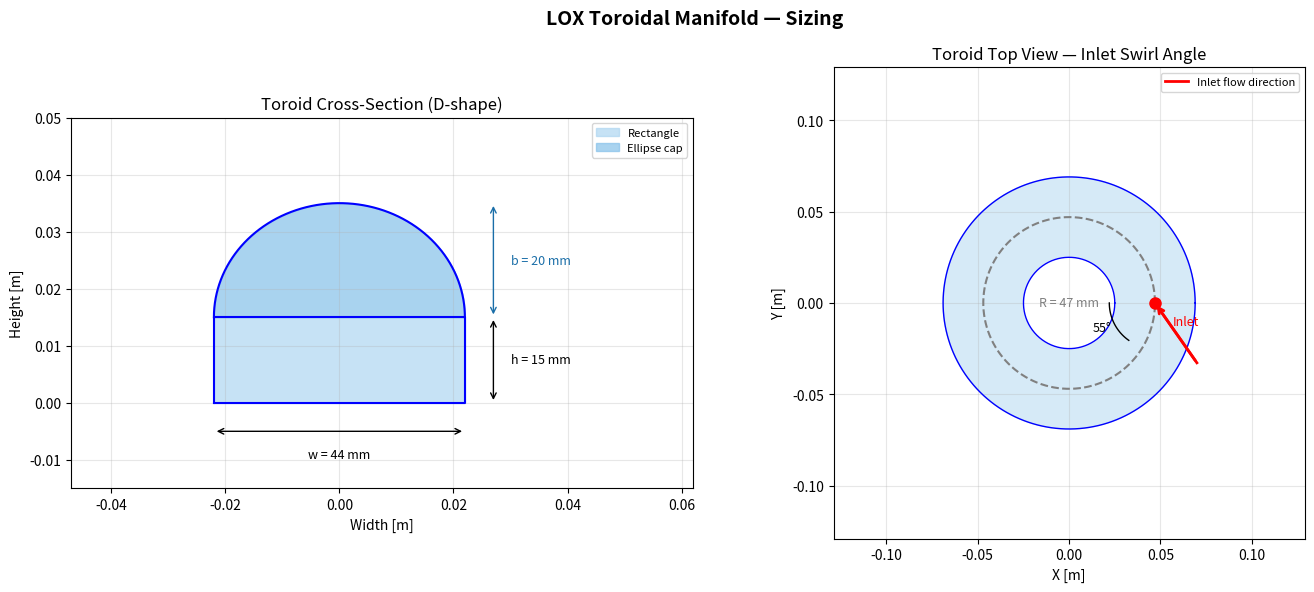

Reproduce this figure in Python.
"""
LOX Toroidal Manifold Sizing Tool
==================================
Toroid cross-section: D-shape (rectangle + optimized curved top)
The curved top is an ellipse arc fitted to minimize centrifugal ΔP
while smoothly connecting the rectangle top corners.

Coordinate system:
  - R_mean : mean radius of the toroid (centerline of cross-section)
  - rect_width  (w): width of the rectangular part  [m]
  - rect_height (h): height of the rectangular part [m]
  - Curved top: ellipse arc from (-w/2, h) to (+w/2, h) relative to cross-section center
"""

import numpy as np
import matplotlib.pyplot as plt
import matplotlib.patches as mpatches
from matplotlib.patches import Circle
from scipy.optimize import minimize_scalar

# =============================================================================
# ── USER INPUTS ──────────────────────────────────────────────────────────────
# =============================================================================

# --- Fluid ---
mdot        = 6.145          # [kg/s]  total LOX mass flow into manifold
rho         = 1141.0       # [kg/m³] LOX density at operating conditions (~1 bar, ~90 K)

# --- Inlet pipe ---
D_inlet     = 0.021        # [m]     inlet pipe inner diameter
theta_swirl = 55.0         # [deg]   tangential inlet angle (0 = radial, 90 = fully tangential)

# --- Toroid geometry (rectangular part) ---
rect_width  = 0.044        # [m]     w — width of rectangular cross-section
rect_height = 0.015        # [m]     h — height of rectangular cross-section
R_mean      = 0.047        # [m]     mean toroid radius (centerline)

# --- Injector holes ---
n_holes     = 80           # [-]     number of outlet holes
d_hole      = 0.003048        # [m]     hole diameter
Cd_hole     = 0.8          # [-]     discharge coefficient

# --- Pressure budget ---
dP_injector = 780969.159          # [Pa]    injector ΔP (pump outlet - chamber pressure)
                           #         e.g. 5 bar = 5e5 Pa

b_optimal = 0.02                   # [m]  fixed ellipse cap height = 2 mm

# =============================================================================
# ── CALCULATIONS ─────────────────────────────────────────────────────────────
# =============================================================================

# --- Inlet geometry ---
A_inlet     = np.pi * (D_inlet / 2)**2          # [m²]
V_inlet     = mdot / (rho * A_inlet)            # [m/s]

theta_rad   = np.radians(theta_swirl)
V_axial     = V_inlet * np.cos(theta_rad)       # component along toroid axis (into dome)
V_swirl     = V_inlet * np.sin(theta_rad)       # tangential component

# --- Rectangular cross-section area ---
A_rect      = rect_width * rect_height          # [m²]

# --- Curved top: ellipse arc optimization ---
# Ellipse: x²/a² + y²/b² = 1, arc from x=-w/2 to x=+w/2 at height h above rect top
# a = w/2 (fixed, must pass through corners), b = free parameter (ellipse height)
# Objective: minimize centrifugal ΔP ~ ½ρ V_swirl_dome²
# Constraint: b > 0 (must form a closed curve)
# Area of ellipse half = π*a*b/2

a_ellipse   = rect_width / 2                    # semi-axis in x = w/2

def cross_section_area(b):
    """Total D-shape area for a given ellipse semi-axis b."""
    A_ellipse_half = np.pi * a_ellipse * b / 2
    return A_rect + A_ellipse_half

def dome_velocity(b):
    """Mean axial velocity inside dome cross-section."""
    return mdot / (rho * cross_section_area(b))

def centrifugal_dP(b):
    """Centrifugal pressure gradient across dome radius due to swirl.
    ΔP_cent ~ ½ρ(V_swirl_dome)² — conservative upper bound.
    V_swirl_dome estimated by angular momentum conservation:
    R_mean * V_swirl_inlet = R_mean * V_swirl_dome  (same radius, just decays)
    We scale by area ratio as swirl decays proportionally."""
    V_s_dome = V_swirl * (A_inlet / cross_section_area(b))
    return 0.5 * rho * V_s_dome**2

# Minimize centrifugal ΔP → maximize cross-section area → maximize b
# But b can't be arbitrarily large (manufacturability: b ≤ w)
# So we minimize centrifugal ΔP subject to b ≤ rect_width
result = minimize_scalar(
    centrifugal_dP,
    bounds=(0.001, rect_width),
    method='bounded'
)
# centrifugal_dP is monotonically decreasing in b → optimal b = rect_width (upper bound)
# But we also check the constraint that ΔP_cent / ΔP_injector < 5%
b_max = rect_width  # start with max allowed

# Find minimum b that satisfies ΔP_cent < 5% of dP_injector
target_fraction = 0.05
b_values = np.linspace(0.001, rect_width * 2, 5000)
fractions = np.array([centrifugal_dP(b) / dP_injector for b in b_values])
valid = b_values[fractions < target_fraction]

if len(valid) > 0:
    b_min_required = valid[0]   # smallest b that satisfies constraint
else:
    b_min_required = None



# --- Final cross-section with optimal b ---
A_curve     = np.pi * a_ellipse * b_optimal / 2
A_total     = A_rect + A_curve

# --- Dome velocities ---
V_dome_mean = mdot / (rho * A_total)
V_swirl_dome = V_swirl * (A_inlet / A_total)    # scaled swirl in dome

# --- Pressure checks ---
dP_cent     = 0.5 * rho * V_swirl_dome**2
dP_dynamic  = 0.5 * rho * V_dome_mean**2
frac_cent   = dP_cent   / dP_injector * 100     # %
frac_dyn    = dP_dynamic / dP_injector * 100    # %

# --- Toroid volume ---
# V = 2π * R_mean * A_cross  (Pappus theorem)
V_torus     = 2 * np.pi * R_mean * A_total

# --- Per-hole flow ---
mdot_per_hole = mdot / n_holes
A_hole      = np.pi * (d_hole / 2)**2
V_hole      = mdot_per_hole / (rho * A_hole)

# --- Orifice equation check: what ΔP do holes actually need? ---
# mdot_hole = Cd * A_hole * sqrt(2 * rho * dP_hole)
dP_hole_required = (mdot_per_hole / (Cd_hole * A_hole))**2 / (2 * rho)

# --- Velocity ratio ---
V_ratio = V_dome_mean / V_inlet

# =============================================================================
# ── PRINT RESULTS ────────────────────────────────────────────────────────────
# =============================================================================

sep = "=" * 60
print(sep)
print("  LOX TOROIDAL MANIFOLD — SIZING RESULTS")
print(sep)

print("\n── INLET ──────────────────────────────────────────────────")
print(f"  Mass flow rate         : {mdot:.3f} kg/s")
print(f"  Inlet pipe diameter    : {D_inlet*1000:.1f} mm")
print(f"  Inlet area             : {A_inlet*1e4:.3f} cm²")
print(f"  Inlet velocity         : {V_inlet:.2f} m/s")
print(f"  Swirl angle            : {theta_swirl:.1f} °")
print(f"  Axial component        : {V_axial:.2f} m/s")
print(f"  Tangential component   : {V_swirl:.2f} m/s")

print("\n── TOROID CROSS-SECTION (D-SHAPE) ─────────────────────────")
print(f"  Rectangle width        : {rect_width*1000:.1f} mm")
print(f"  Rectangle height       : {rect_height*1000:.1f} mm")
print(f"  Rectangle area         : {A_rect*1e4:.3f} cm²")
print(f"  Curved top (ellipse)   :")
print(f"    Semi-axis a (x)      : {a_ellipse*1000:.1f} mm  (= w/2, fixed)")
print(f"    Semi-axis b (y)      : {b_optimal*1000:.1f} mm  (optimized)")
print(f"    Curve area           : {A_curve*1e4:.3f} cm²")
print(f"  TOTAL cross-section    : {A_total*1e4:.3f} cm²")
print(f"  Area ratio A/A_inlet   : {A_total/A_inlet:.1f}×")

print("\n── TOROID GEOMETRY ────────────────────────────────────────")
print(f"  Mean toroid radius     : {R_mean*1000:.1f} mm")
print(f"  Inner radius           : {(R_mean - rect_width/2)*1000:.1f} mm")
print(f"  Outer radius           : {(R_mean + rect_width/2)*1000:.1f} mm")
print(f"  Toroid volume          : {V_torus*1e6:.2f} cm³")

print("\n── VELOCITIES INSIDE DOME ─────────────────────────────────")
print(f"  Mean axial velocity    : {V_dome_mean:.3f} m/s")
print(f"  Swirl velocity (dome)  : {V_swirl_dome:.3f} m/s")
print(f"  Velocity ratio V/V_in  : {V_ratio:.3f}  (target < 0.2)")
if V_ratio < 0.2:
    print(f"  ✓ Velocity ratio OK")
else:
    print(f"  ✗ Velocity ratio too HIGH — increase cross-section area")

print("\n── PRESSURE CHECK ─────────────────────────────────────────")
print(f"  Injector ΔP            : {dP_injector/1e5:.2f} bar")
print(f"  Centrifugal ΔP (dome)  : {dP_cent/1e5:.4f} bar  ({frac_cent:.2f}% of inj. ΔP)")
print(f"  Dynamic pressure(dome) : {dP_dynamic/1e5:.4f} bar  ({frac_dyn:.2f}% of inj. ΔP)")
if frac_cent < 5.0:
    print(f"  ✓ Centrifugal ΔP within 5% limit")
else:
    print(f"  ✗ Centrifugal ΔP exceeds 5% — reduce swirl angle or increase dome area")
if b_min_required is not None:
    print(f"  Min ellipse b for <5%  : {b_min_required*1000:.1f} mm")

print("\n── INJECTOR HOLES ─────────────────────────────────────────")
print(f"  Number of holes        : {n_holes}")
print(f"  Hole diameter          : {d_hole*1000:.2f} mm")
print(f"  Cd                     : {Cd_hole}")
print(f"  Flow per hole          : {mdot_per_hole*1000:.3f} g/s")
print(f"  Velocity in hole       : {V_hole:.2f} m/s")
print(f"  ΔP required by holes   : {dP_hole_required/1e5:.3f} bar")
print(f"  Available ΔP (inj.)    : {dP_injector/1e5:.2f} bar")
if dP_hole_required <= dP_injector:
    print(f"  ✓ Holes can pass required flow")
else:
    print(f"  ✗ Holes too small — increase d_hole or Cd")

print(f"\n── DESIGN SCORECARD ───────────────────────────────────────")
checks = {
    "Velocity ratio < 0.2"        : V_ratio < 0.2,
    "Centrifugal ΔP < 5% inj. ΔP" : frac_cent < 5.0,
    "Dynamic ΔP < 5% inj. ΔP"     : frac_dyn  < 5.0,
    "Holes can pass flow"          : dP_hole_required <= dP_injector,
    "b ≥ b_min_required"           : (b_min_required is None) or (b_optimal >= b_min_required),
}
for label, ok in checks.items():
    print(f"  {'✓' if ok else '✗'}  {label}")
n_pass = sum(checks.values())
print(f"\n  Score: {n_pass}/{len(checks)} checks passed", "— GOOD TO GO" if n_pass == len(checks) else "— NEEDS ATTENTION")
print(f"{sep}")

# =============================================================================
# ── VISUALIZATION ─────────────────────────────────────────────────────────────
# =============================================================================

fig, axes = plt.subplots(1, 2, figsize=(14, 6))
fig.suptitle("LOX Toroidal Manifold — Sizing", fontsize=14, fontweight='bold')

# ── Plot 1: D-shape cross-section ──
ax1 = axes[0]
ax1.set_title("Toroid Cross-Section (D-shape)", fontsize=12)
ax1.set_aspect('equal')

w = rect_width
h = rect_height
b = b_optimal
a = a_ellipse

# Rectangle corners
rect_x = [-w/2, w/2, w/2, -w/2, -w/2]
rect_y = [0,    0,   h,    h,    0   ]
ax1.fill(rect_x, rect_y, color='#AED6F1', alpha=0.7, label='Rectangle')
ax1.plot(rect_x, rect_y, 'b-', linewidth=1.5)

# Ellipse top arc
theta_arc = np.linspace(np.pi, 0, 300)    # from left to right across top
ex = a * np.cos(theta_arc)
ey = h + b * np.sin(theta_arc)            # offset up by h (rect height)
ax1.fill_between(ex, h, ey, color='#85C1E9', alpha=0.7, label='Ellipse cap')
ax1.plot(ex, ey, 'b-', linewidth=1.5)

# Dimensions
ax1.annotate('', xy=(w/2, -0.005), xytext=(-w/2, -0.005),
             arrowprops=dict(arrowstyle='<->', color='black'))
ax1.text(0, -0.008, f'w = {w*1000:.0f} mm', ha='center', va='top', fontsize=9)

ax1.annotate('', xy=(w/2+0.005, h), xytext=(w/2+0.005, 0),
             arrowprops=dict(arrowstyle='<->', color='black'))
ax1.text(w/2+0.008, h/2, f'h = {h*1000:.0f} mm', ha='left', va='center', fontsize=9)

ax1.annotate('', xy=(w/2+0.005, h+b), xytext=(w/2+0.005, h),
             arrowprops=dict(arrowstyle='<->', color='#1a6ea8'))
ax1.text(w/2+0.008, h+b/2, f'b = {b*1000:.0f} mm', ha='left', va='center',
         fontsize=9, color='#1a6ea8')

ax1.set_xlim(-w/2 - 0.025, w/2 + 0.04)
ax1.set_ylim(-0.015, h + b + 0.015)
ax1.set_xlabel('Width [m]')
ax1.set_ylabel('Height [m]')
ax1.legend(loc='upper right', fontsize=8)
ax1.grid(True, alpha=0.3)

# ── Plot 2: Top view of toroid with inlet swirl angle ──
ax2 = axes[1]
ax2.set_title("Toroid Top View — Inlet Swirl Angle", fontsize=12)
ax2.set_aspect('equal')

# Draw toroid as annulus
R_inner = R_mean - rect_width / 2
R_outer = R_mean + rect_width / 2
theta_full = np.linspace(0, 2 * np.pi, 500)

outer_patch = Circle((0, 0), R_outer, color='#AED6F1', alpha=0.5)
inner_patch = Circle((0, 0), R_inner, color='white')
ax2.add_patch(outer_patch)
ax2.add_patch(inner_patch)
# Draw rings
for R in [R_inner, R_mean, R_outer]:
    lw = 1.0 if R != R_mean else 1.5
    ls = '-' if R != R_mean else '--'
    col = 'blue' if R != R_mean else 'gray'
    ax2.plot(R * np.cos(theta_full), R * np.sin(theta_full),
             color=col, linewidth=lw, linestyle=ls)

# Inlet position: place at angle 0 (right side), tangent to toroid
inlet_angle = 0.0  # angle on toroid where inlet is placed
ix = R_mean * np.cos(inlet_angle)
iy = R_mean * np.sin(inlet_angle)

# Radial direction at inlet point
radial = np.array([np.cos(inlet_angle), np.sin(inlet_angle)])
tangential = np.array([-np.sin(inlet_angle), np.cos(inlet_angle)])  # CCW tangent

# Inlet pipe direction vector = cos(theta)*radial + sin(theta)*tangential  (into toroid)
# theta_swirl = angle from radial toward tangential
inlet_dir = -np.cos(theta_rad) * radial + np.sin(theta_rad) * tangential
inlet_dir = inlet_dir / np.linalg.norm(inlet_dir)

pipe_len = 0.04
ax2.annotate('', xy=(ix, iy),
             xytext=(ix - inlet_dir[0]*pipe_len, iy - inlet_dir[1]*pipe_len),
             arrowprops=dict(arrowstyle='->', color='red', lw=2))
ax2.plot([ix - inlet_dir[0]*pipe_len, ix], [iy - inlet_dir[1]*pipe_len, iy],
         'r-', linewidth=2, label='Inlet flow direction')

# Mark inlet point
ax2.plot(ix, iy, 'ro', markersize=8)

# Draw angle arc
arc_r = 0.025
arc_theta = np.linspace(np.pi + inlet_angle, np.pi + inlet_angle + theta_rad, 50)
ax2.plot(ix + arc_r * np.cos(arc_theta), iy + arc_r * np.sin(arc_theta), 'k-', lw=1)
mid_arc = np.pi + inlet_angle + theta_rad / 2
ax2.text(ix + (arc_r+0.008) * np.cos(mid_arc), iy + (arc_r+0.008) * np.sin(mid_arc),
         f'{theta_swirl:.0f}°', fontsize=9, ha='center', color='black')

# Annotations
ax2.text(ix + 0.01, iy - 0.012, 'Inlet', color='red', fontsize=9)
ax2.text(0, 0, f'R = {R_mean*1000:.0f} mm', ha='center', va='center',
         fontsize=9, color='gray')

ax2.set_xlim(-(R_outer + 0.06), R_outer + 0.06)
ax2.set_ylim(-(R_outer + 0.06), R_outer + 0.06)
ax2.set_xlabel('X [m]')
ax2.set_ylabel('Y [m]')
ax2.legend(loc='upper right', fontsize=8)
ax2.grid(True, alpha=0.3)

plt.tight_layout()
plt.savefig('lox_manifold_sizing.png', dpi=150, bbox_inches='tight')
plt.show()
print("\nPlot saved to lox_manifold_sizing.png")
